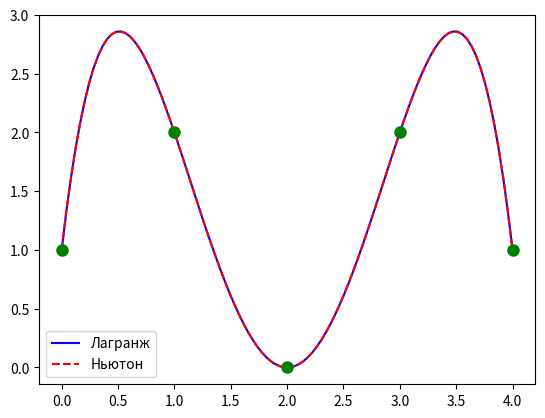

Here is the Python script that generated this plot: (Note: this script raises an exception after producing the figure.)
# import numpy as np
# import matplotlib.pyplot as plt

# # интерполяция соединение точек прямыми
# # известные точки

# x = np.array([0, 1, 2, 3, 4])
# y = np.array([1, 2, 0, 2, 1])

# # линейная интерполяция (просто соденияем точки)
# x_lin = np.linspace(0, 4, 100)
# y_lin = np.interp(x_lin, x, y)

# plt.plot(x_lin , y_lin, 'b-', label = "линейная интерполяция")
# plt.plot(x, y, label = "Исходные точки")
# plt.legend()
# plt.grid(True)
# plt.show()


#Готовые методы ньютона и лагранжа интерполяция из библиотеки scipy
# скипи надстройка над numpy (научная библиотека для работы с тяж )
import numpy as np
from scipy.interpolate import lagrange, KroghInterpolator

import matplotlib.pyplot as plt


x = np.array([0, 1, 2, 3, 4])
y = np.array([1, 2, 0, 2, 1])

# метод лагранжа в 1 строчку
poly_lagrange = lagrange(x, y)
# метод ньютона в 1 строчку
poly_newton = KroghInterpolator(x, y)

# проверка
t = np.linspace(0, 4, 100)

# отрисовочка
plt.plot(t, poly_lagrange(t), 'b-', label = "Лагранж")
plt.plot(t, poly_newton(t), 'r--', label = "Ньютон")
plt.plot(x, y, 'go', markersize = 8)
plt.legend()
plt.show()

#Синус
x= np.array([0, 1, 2, 3, 4, 5, 6])
y = np.sin(x)

#Парабола 
x = np.array([0, 1, 2, 3, 4, 5])
y = x**2 - 3*x + np.random.normal(0, 0.5, 8)

#Экспонента
x = np.array([0, 1, 2, 3, 4])
y = np.exp(x/2)

#Ломанная
x = np.array([0, 1, 2, 3, 4, 5, 6])
y = np.array([1, 5, 2, 9, 3, 8, 4])

#Затухание
x = np.array([0, 1, 2, 3, 4, 5, 6, 7])
y = np.exp(-x/3)*np.cos(x**2)

import numpy as np
from scipy.interpolate import lagrange, KroghInterpolator
import matplotlib.pyplot as plt
import random
